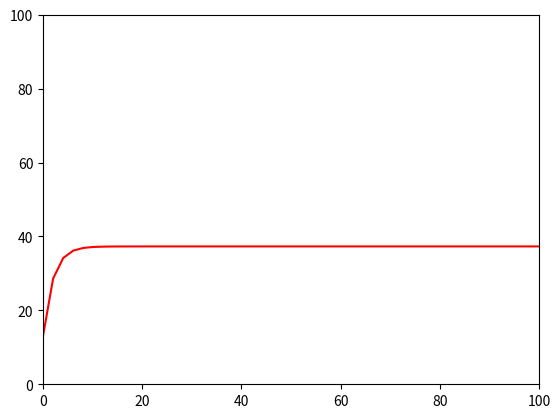

Recreate this plot in Python.
import matplotlib.pyplot as plt

import math
from scipy.integrate import odeint
from scipy.optimize import fsolve
import numpy as np

from scipy.integrate import odeint

TC = 35.
#coolant temperature celsius
PP = 1400.
#density of plastic part kg/m^3
CP = 1000.
#specific heat capacity of plastic part J/KG*K
LP = 0.004
#half the plastic part thickness m
KM = 44.5
#thermal conductivity of mold
W = 0.010
#cooling line pitch distance m
D = 0.005
#cooling line diameter m
LM = 0.004
#distance from cooling line to mold wall
TMelt = 300.
#Part melted temperature
TEject = 100
#Part ejection temperature
TCycle = 60.
#Cycle time seconds
PM = 7930.
#Mold density kg/m^3
CM = 510.
#Mold specific heat
TMO = 13.
#Initial mold temperature
CVV = 0.227
#coolant velocity liters/sec
DV = 1.002 * 10**-3
#coolant dynamic viscosity
KC = 0.5918
#thermal conductivity of coolant
PC = 998.2
#coolant density
CC = 4187
#specific heat capacity of coolant

FV = (CVV*0.001)/(np.pi*(D/2)**2)
#flow velocity of coolant m/s
print ("flow velocity:", FV)

KV = DV/PC
#coolant kinematic viscosity
print ("kinematic viscosity:", KV)

RE = FV*D/KV
#Reynolds number of coolant
print ("Reynolds number:", RE)

PR = DV*CC/KC
#Prandl number of coolant
print ("Prandl number:", PR)

h = (KC/D)*(0.023*RE**0.8)*PR**0.4
#Heat transfer coefficient
print ("heat transfer coefficient:", h)

TM = PP*CP*LP*(2.0*KM*W + h*D*LM*np.pi)*(TMelt - TEject)
TM = TM/(h*D*KM*TCycle*np.pi)
TM = TM + TC
#Temperature of the mold
print ("temperature of the mold:", TM)

TConstant = ((PM*CM*LM**2)/KM)*(1+(2.0*W*KM)/(h*D*LM*np.pi))
#Time constant
print ("time constant:", TConstant)

x = np.linspace(0,100)
y = TM + ((TMO-TM)*np.e**(-x/TConstant))
plt.plot(x,y,'r')
plt.axis([0,100,0,100])
plt.savefig("conformal-cooling-pet.png")
plt.savefig("conformal-cooling-pet.eps")